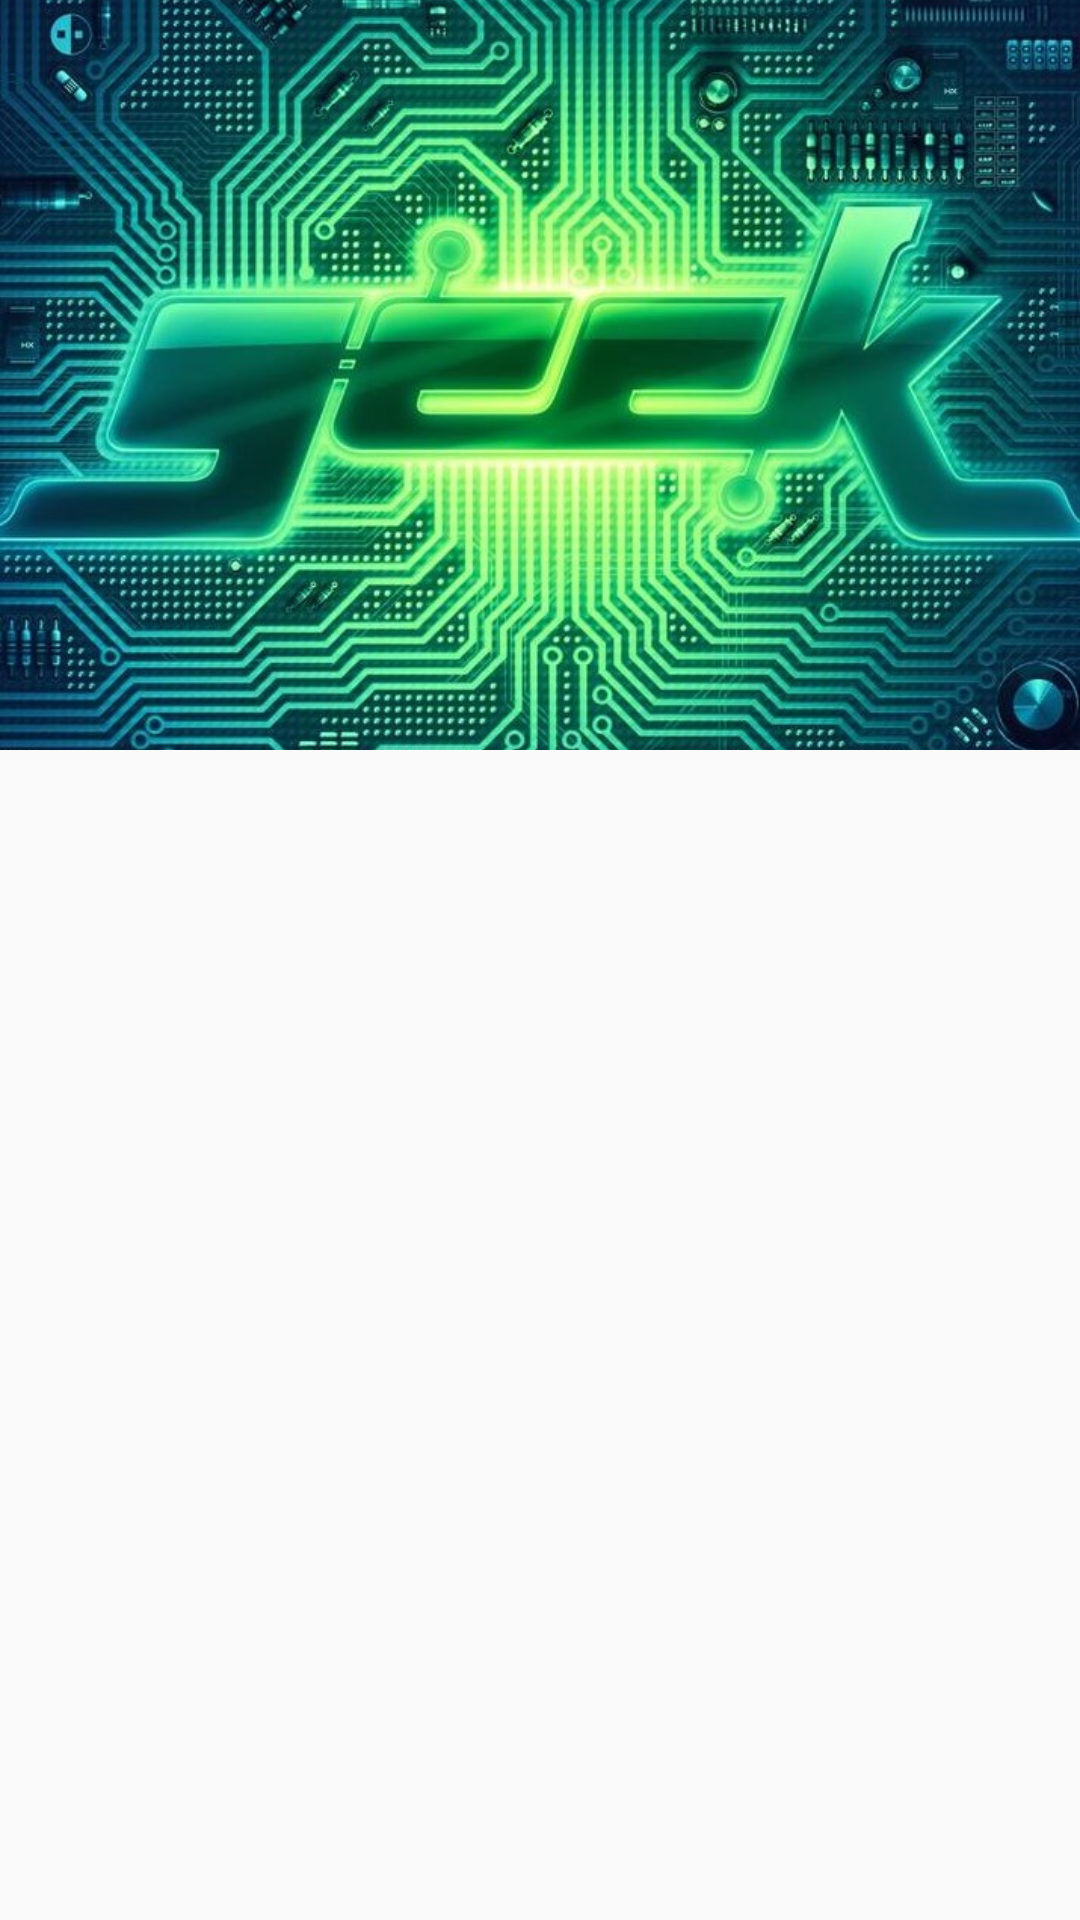

The Android layout XML behind this screen, and the referenced resources:
<!-- AndroidManifest.xml: application theme AppTheme -->
<!-- res/layout/nvgview_head.xml -->
<?xml version="1.0" encoding="utf-8"?>
<android.support.constraint.ConstraintLayout
    xmlns:android="http://schemas.android.com/apk/res/android"
    xmlns:tools="http://schemas.android.com/tools"
    android:layout_width="match_parent"
    android:layout_height="match_parent">

    <ImageView
        android:id="@+id/iv"
        android:layout_width="wrap_content"
        android:layout_height="250dp"
        android:scaleType="centerCrop"
        android:src="@drawable/squ"
        tools:layout_editor_absoluteX="0dp"
        tools:layout_editor_absoluteY="0dp" />

</android.support.constraint.ConstraintLayout>
<!-- resources referenced by this layout -->
<resources>
  <!-- drawable squ: jpg bitmap (drawable, 234068 bytes) -->
  <style name="AppTheme" parent="Theme.AppCompat.Light.NoActionBar">
          
          <item name="colorPrimary">@color/colorPrimary</item>
          <item name="colorPrimaryDark">@color/colorPrimary</item>
          
      </style>
  <color name="colorPrimary">#0a0928</color>
</resources>
